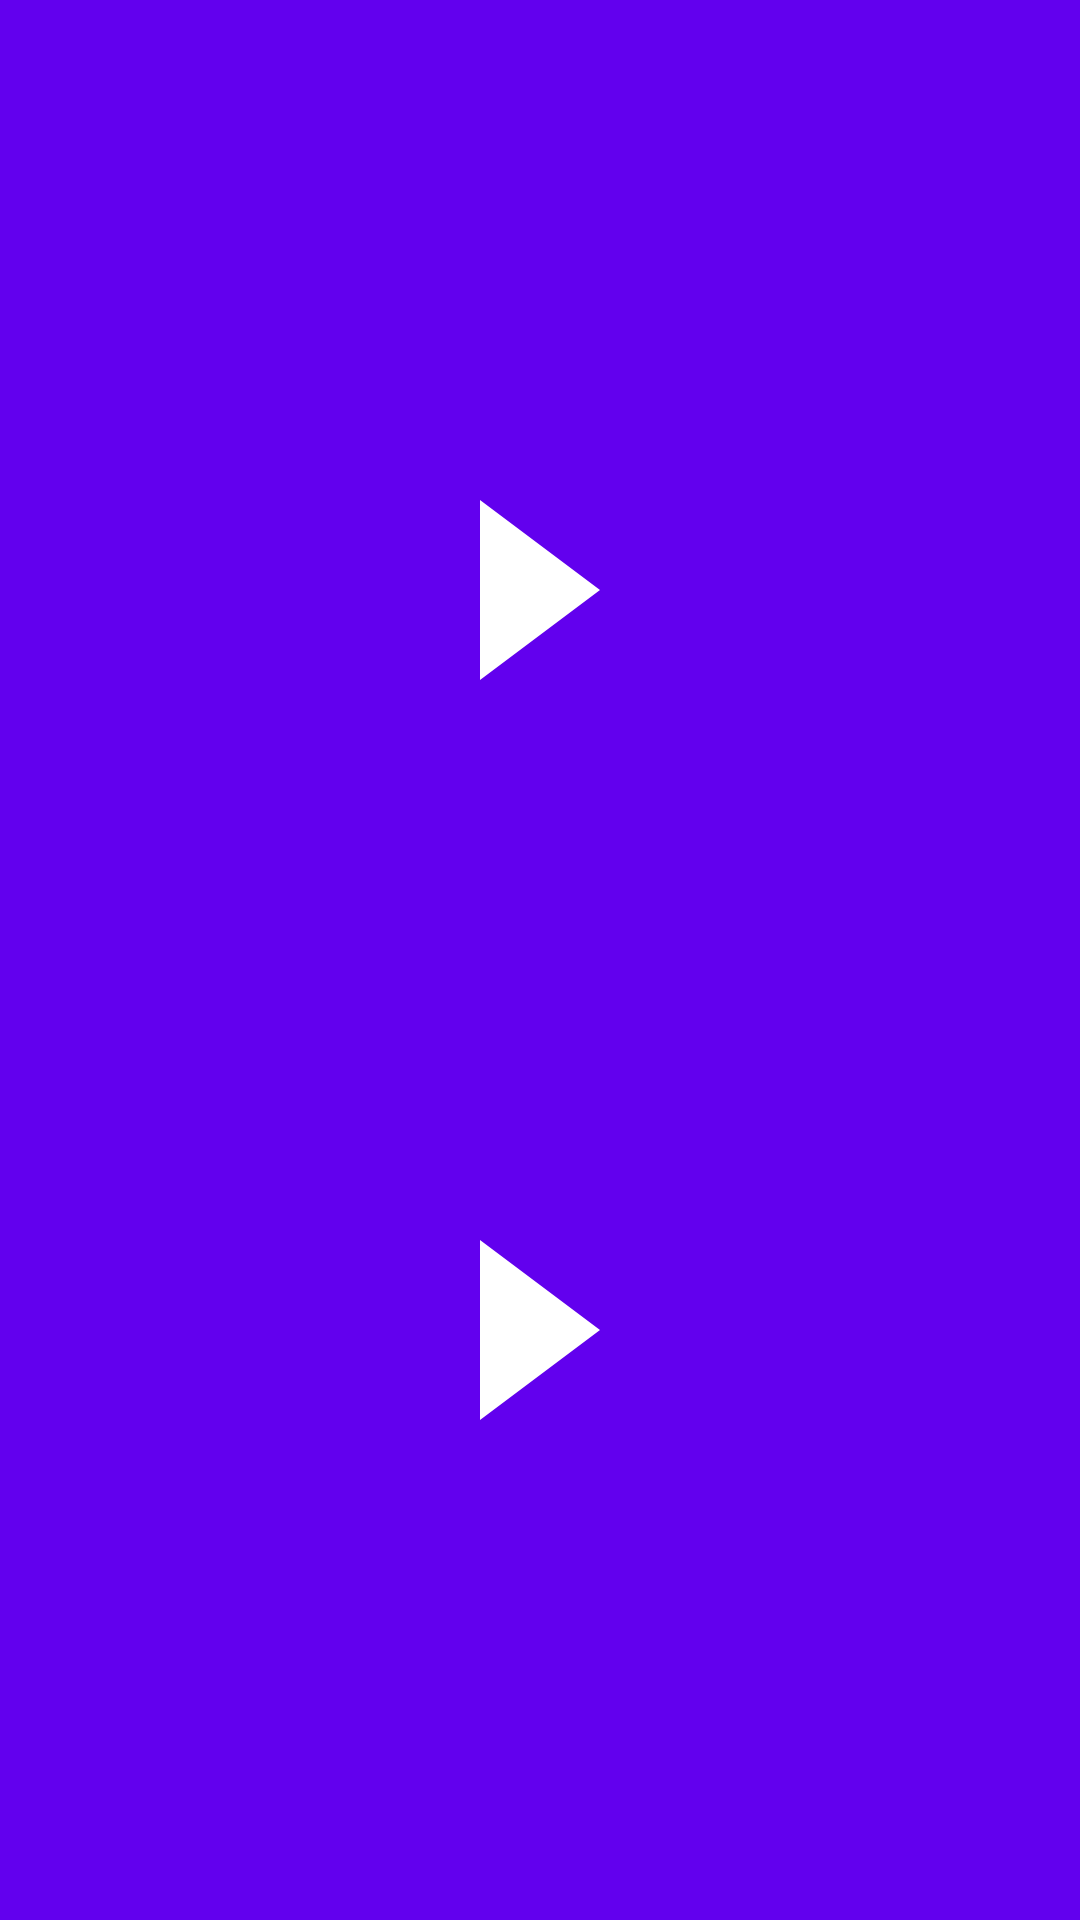

This screen was rendered from an Android layout file. Write that file and the resources it references.
<!-- AndroidManifest.xml: application theme BaseTheme -->
<!-- res/layout/activity_vector_drawable.xml -->
<?xml version="1.0" encoding="utf-8"?>
<androidx.constraintlayout.widget.ConstraintLayout
        xmlns:android="http://schemas.android.com/apk/res/android"
        xmlns:tools="http://schemas.android.com/tools"
        xmlns:app="http://schemas.android.com/apk/res-auto"
        android:layout_width="match_parent"
        android:background="@color/colorPrimary"
        android:layout_height="match_parent"
        tools:context=".DrawableActivity">

    <ImageView
            android:id="@+id/imageNormal"
            app:layout_constraintBottom_toTopOf="@id/imageMix"
            app:srcCompat="@drawable/play_pause"
            app:layout_constraintTop_toTopOf="parent"
            app:layout_constraintLeft_toLeftOf="parent"
            app:layout_constraintRight_toRightOf="parent"
            app:layout_constraintBottom_toBottomOf="parent"
            android:layout_width="wrap_content"
            android:layout_height="wrap_content"/>

    <ImageView
            android:id="@+id/imageMix"
            app:layout_constraintTop_toBottomOf="@id/imageNormal"
            app:srcCompat="@drawable/mix_play_pause"
            app:layout_constraintLeft_toLeftOf="parent"
            app:layout_constraintRight_toRightOf="parent"
            app:layout_constraintBottom_toBottomOf="parent"
            android:layout_width="wrap_content"
            android:layout_height="wrap_content"/>

</androidx.constraintlayout.widget.ConstraintLayout>
<!-- resources referenced by this layout -->
<resources>
  <!-- drawable mix_play_pause (drawable) -->
  <animated-vector xmlns:android="http://schemas.android.com/apk/res/android"
                   xmlns:aapt="http://schemas.android.com/aapt">
      <aapt:attr name="android:drawable">
          <vector
                  android:height="100dp"
                  android:width="100dp"
                  android:viewportHeight="10"
                  android:viewportWidth="10">
              <group
                      android:name="rotationGroup"
                      android:pivotX="5"
                      android:pivotY="5">
                  <path
                          android:name="v"
                          android:fillColor="#fff"
                          android:pathData="M 3,2 L 7,5 L7,5 L3,5z M 3,8 L7,5 L7,5 L3,5z"/>
              </group>
          </vector>
      </aapt:attr>
  
      <target android:name="rotationGroup">
          <aapt:attr name="android:animation">
              <objectAnimator
                      android:duration="1000"
                      android:propertyName="rotation"
                      android:valueFrom="0"
                      android:valueTo="-90"/>
          </aapt:attr>
      </target>
  
      <target android:name="v">
          <aapt:attr name="android:animation">
              <set>
                  <objectAnimator
                          android:duration="500"
                          android:propertyName="pathData"
                          android:valueFrom="M 3,2 L 7,5 L7,5 L3,5z M 3,8 L7,5 L7,5 L3,5z"
                          android:valueTo="M 2,2 L 8,2 L8,4 L2,4z M 2,8 L8,8 L8,6 L2,6z"
                          android:valueType="pathType"/>
              </set>
          </aapt:attr>
      </target>
  </animated-vector>
  <!-- drawable play_pause (drawable) -->
  <?xml version="1.0" encoding="utf-8"?>
  <animated-vector xmlns:android="http://schemas.android.com/apk/res/android"
                   android:drawable="@drawable/ic_play">
  
      
      <target
              android:animation="@animator/path_play_to_pause"
              android:name="play"/>
  
      
      <target
              android:animation="@animator/rotation_pause"
              android:name="playgroup"/>
  
  </animated-vector>
  <style name="BaseTheme" parent="AppTheme">
          <item name="android:windowActivityTransitions">true</item>
          
          
          
          
      </style>
  <!-- drawable ic_play (drawable) -->
  <?xml version="1.0" encoding="utf-8"?>
  <vector xmlns:android="http://schemas.android.com/apk/res/android"
          android:width="100dp"
          android:height="100dp"
          android:viewportHeight="10"
          android:viewportWidth="10">
  
      <group
              android:name="playgroup"
              android:pivotX="5"
              android:pivotY="5">
  
          <path
                  android:name="play"
                  android:fillColor="#fff"
                  android:pathData="M 3,2 L 7,5 L7,5 L3,5z M 3,8 L7,5 L7,5 L3,5z"/>
      </group>
  
  </vector>
  <style name="AppTheme" parent="Theme.AppCompat.DayNight">
          
          <item name="colorPrimary">@color/colorPrimary</item>
          <item name="colorPrimaryDark">@color/colorPrimaryDark</item>
          <item name="colorAccent">@color/colorAccent</item>
      </style>
  <!-- not gathered from this repository: default colours our renderer supplied (Android Studio template values) -->
  <color name="colorPrimary">#FF6200EE</color>
  <color name="colorPrimaryDark">#FF3700B3</color>
  <color name="colorAccent">#FF03DAC5</color>
</resources>
